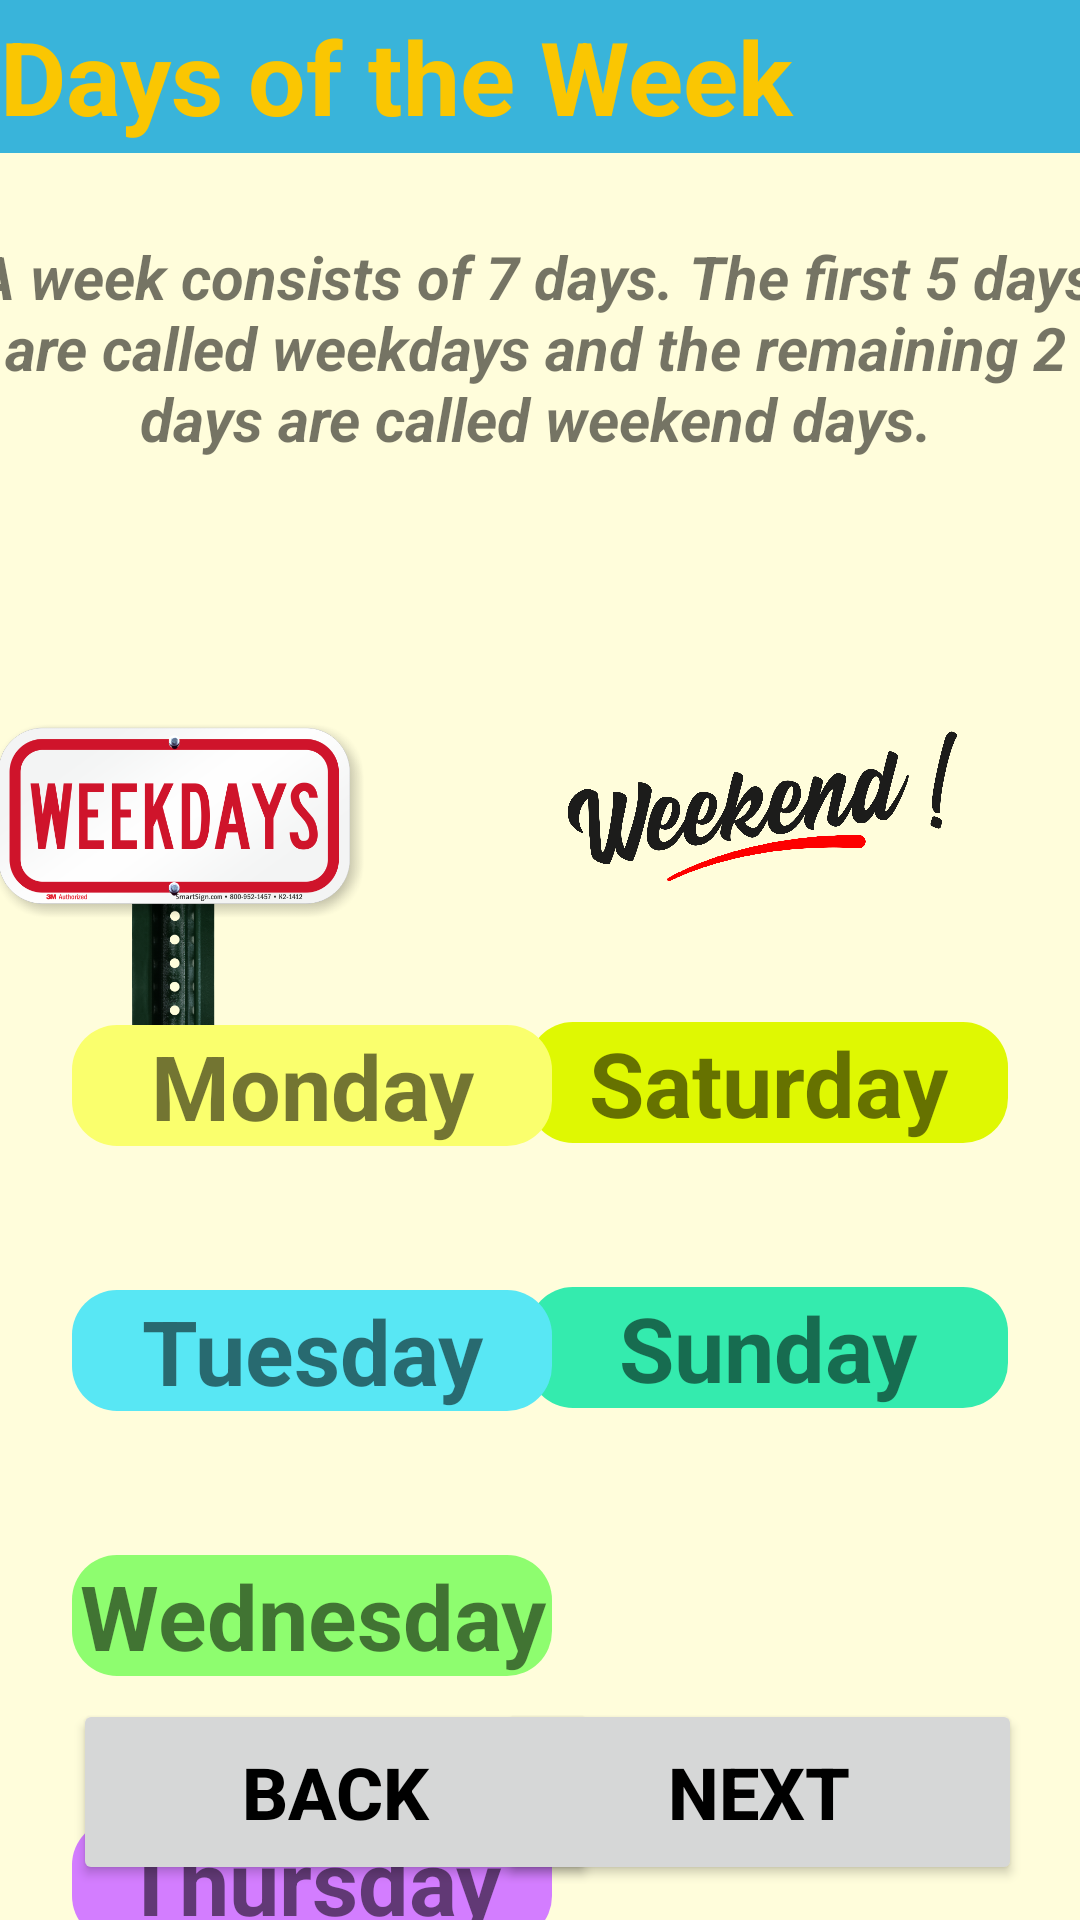

Android layout source for this screen:
<!-- AndroidManifest.xml: application theme Theme.2004projeSon -->
<!-- res/layout/activity_second_week.xml -->
<?xml version="1.0" encoding="utf-8"?>
<androidx.constraintlayout.widget.ConstraintLayout xmlns:android="http://schemas.android.com/apk/res/android"
    xmlns:app="http://schemas.android.com/apk/res-auto"
    xmlns:tools="http://schemas.android.com/tools"
    android:layout_width="match_parent"
    android:layout_height="match_parent"
    android:background="#fffddb"
    tools:context=".secondWeekActivity">

    <TextView
        android:id="@+id/sunday"
        android:layout_width="160dp"
        android:layout_height="wrap_content"
        android:layout_marginTop="48dp"
        android:background="@drawable/rounded_corner"
        android:gravity="center_horizontal|center_vertical"
        android:text="@string/sunday"
        android:textAlignment="center"
        android:textSize="30sp"
        android:textStyle="bold"
        app:layout_constraintBottom_toBottomOf="parent"
        app:layout_constraintEnd_toEndOf="@+id/saturday"
        app:layout_constraintStart_toStartOf="@+id/saturday"
        app:layout_constraintTop_toBottomOf="@+id/saturday"
        app:layout_constraintVertical_bias="0.0" />

    <TextView
        android:id="@+id/saturday"
        android:layout_width="160dp"
        android:layout_height="wrap_content"
        android:layout_marginTop="136dp"
        android:layout_marginEnd="24dp"
        android:background="@drawable/rounded_corner"
        android:backgroundTint="#DFF802"
        android:text="@string/saturday"
        android:textAlignment="center"
        android:textSize="30sp"
        android:textStyle="bold"
        app:layout_constraintEnd_toEndOf="parent"
        app:layout_constraintTop_toTopOf="@+id/imageView7" />

    <TextView
        android:id="@+id/friday"
        android:layout_width="160dp"
        android:layout_height="wrap_content"
        android:layout_marginTop="48dp"
        android:background="@drawable/rounded_corner"
        android:backgroundTint="#FFB74D"
        android:text="@string/friday"
        android:textAlignment="center"
        android:textSize="30sp"
        android:textStyle="bold"
        app:layout_constraintBottom_toBottomOf="parent"
        app:layout_constraintEnd_toEndOf="@+id/thursday2"
        app:layout_constraintHorizontal_bias="0.476"
        app:layout_constraintStart_toStartOf="@+id/thursday2"
        app:layout_constraintTop_toBottomOf="@+id/thursday2"
        app:layout_constraintVertical_bias="0.0" />

    <TextView
        android:id="@+id/thursday2"
        android:layout_width="160dp"
        android:layout_height="wrap_content"
        android:layout_marginTop="48dp"
        android:background="@drawable/rounded_corner"
        android:backgroundTint="#D37DFF"
        android:text="@string/thursday"
        android:textAlignment="center"
        android:textSize="30sp"
        android:textStyle="bold"
        app:layout_constraintEnd_toEndOf="@+id/wednesday"
        app:layout_constraintStart_toStartOf="@+id/wednesday"
        app:layout_constraintTop_toBottomOf="@+id/wednesday" />

    <TextView
        android:id="@+id/wednesday"
        android:layout_width="160dp"
        android:layout_height="wrap_content"
        android:layout_marginTop="48dp"
        android:background="@drawable/rounded_corner"
        android:backgroundTint="#8EFD6F"
        android:text="@string/wednesday"
        android:textAlignment="center"
        android:textSize="30sp"
        android:textStyle="bold"
        app:layout_constraintEnd_toEndOf="@+id/tuesday2"
        app:layout_constraintHorizontal_bias="0.095"
        app:layout_constraintStart_toStartOf="@+id/tuesday2"
        app:layout_constraintTop_toBottomOf="@+id/tuesday2" />

    <TextView
        android:id="@+id/tuesday2"
        android:layout_width="160dp"
        android:layout_height="wrap_content"
        android:layout_marginTop="48dp"
        android:background="@drawable/rounded_corner"
        android:backgroundTint="#58E7F4"
        android:text="@string/tuesday"
        android:textAlignment="center"
        android:textSize="30sp"
        android:textStyle="bold"
        app:layout_constraintEnd_toEndOf="@+id/monday2"
        app:layout_constraintHorizontal_bias="0.0"
        app:layout_constraintStart_toStartOf="@+id/monday2"
        app:layout_constraintTop_toBottomOf="@+id/monday2" />

    <TextView
        android:id="@+id/Weekdays_title"
        android:layout_width="0dp"
        android:layout_height="51dp"
        android:background="#39B4DA"
        android:gravity="center_vertical"
        android:text="@string/days_of_the_week"
        android:textColor="#FAC602"
        android:textSize="34sp"
        android:textStyle="bold"
        app:layout_constraintBottom_toBottomOf="parent"
        app:layout_constraintEnd_toEndOf="parent"
        app:layout_constraintHorizontal_bias="0.0"
        app:layout_constraintStart_toStartOf="parent"
        app:layout_constraintTop_toTopOf="parent"
        app:layout_constraintVertical_bias="0.0" />

    <TextView
        android:id="@+id/textView"
        android:layout_width="384dp"
        android:layout_height="102dp"
        android:layout_marginTop="12dp"
        android:text="@string/a_week_consists_of_7_days_the_first_5_days_are_called_weekdays_and_the_remaining_2_days_are_called_weekend_days"
        android:textAlignment="center"
        android:textSize="20sp"
        android:textStyle="bold|italic"
        app:layout_constraintBottom_toBottomOf="parent"
        app:layout_constraintEnd_toEndOf="parent"
        app:layout_constraintHorizontal_bias="0.592"
        app:layout_constraintStart_toStartOf="parent"
        app:layout_constraintTop_toBottomOf="@+id/Weekdays_title"
        app:layout_constraintVertical_bias="0.033" />

    <ImageView
        android:id="@+id/imageView7"
        android:layout_width="209dp"
        android:layout_height="139dp"
        android:layout_marginTop="24dp"
        app:layout_constraintBottom_toBottomOf="parent"
        app:layout_constraintEnd_toEndOf="parent"
        app:layout_constraintHorizontal_bias="1.0"
        app:layout_constraintStart_toStartOf="parent"
        app:layout_constraintTop_toBottomOf="@+id/textView"
        app:layout_constraintVertical_bias="0.0"
        app:srcCompat="@drawable/weekend" />

    <ImageView
        android:id="@+id/imageView8"
        android:layout_width="181dp"
        android:layout_height="137dp"
        android:layout_marginStart="12dp"
        android:layout_marginTop="24dp"
        android:layout_marginEnd="1dp"
        app:layout_constraintBottom_toBottomOf="parent"
        app:layout_constraintEnd_toStartOf="@+id/imageView7"
        app:layout_constraintHorizontal_bias="1.0"
        app:layout_constraintStart_toStartOf="parent"
        app:layout_constraintTop_toBottomOf="@+id/textView"
        app:layout_constraintVertical_bias="0.0"
        app:srcCompat="@drawable/weekday" />

    <TextView
        android:id="@+id/monday2"
        android:layout_width="160dp"
        android:layout_height="wrap_content"
        android:layout_marginStart="24dp"
        android:background="@drawable/rounded_corner"
        android:backgroundTint="#FAFF6D"
        android:text="@string/monday"
        android:textAlignment="center"
        android:textSize="30sp"
        android:textStyle="bold"
        app:layout_constraintEnd_toStartOf="@+id/saturday"
        app:layout_constraintHorizontal_bias="0.0"
        app:layout_constraintStart_toStartOf="parent"
        app:layout_constraintTop_toBottomOf="@+id/imageView8" />

    <Button
        android:id="@+id/next_button_1"
        android:layout_width="175dp"
        android:layout_height="62dp"
        android:text="@string/next"
        android:textColor="@color/black"
        android:textSize="24sp"
        android:textStyle="bold"
        app:layout_constraintBottom_toBottomOf="parent"
        app:layout_constraintEnd_toEndOf="parent"
        app:layout_constraintHorizontal_bias="0.896"
        app:layout_constraintStart_toStartOf="parent"
        app:layout_constraintTop_toTopOf="parent"
        app:layout_constraintVertical_bias="0.98" />

    <Button
        android:id="@+id/back_button_1"
        android:layout_width="175dp"
        android:layout_height="62dp"
        android:text="@string/back"
        android:textColor="@color/black"
        android:textSize="24sp"
        android:textStyle="bold"
        app:layout_constraintBottom_toBottomOf="parent"
        app:layout_constraintEnd_toEndOf="parent"
        app:layout_constraintHorizontal_bias="0.132"
        app:layout_constraintStart_toStartOf="parent"
        app:layout_constraintTop_toTopOf="parent"
        app:layout_constraintVertical_bias="0.98" />

</androidx.constraintlayout.widget.ConstraintLayout>
<!-- resources referenced by this layout -->
<resources>
  <color name="black">#FF000000</color>
  <!-- drawable rounded_corner (drawable) -->
  <?xml version="1.0" encoding="utf-8"?>
  
  
  <shape xmlns:android="http://schemas.android.com/apk/res/android">
  
          <solid android:color="#34ebae"/> 
  <corners android:radius="15dp"/> 
      </shape>
  <!-- drawable weekday: png bitmap (drawable, 139646 bytes) -->
  <!-- drawable weekend: png bitmap (drawable, 144462 bytes) -->
  <string name="a_week_consists_of_7_days_the_first_5_days_are_called_weekdays_and_the_remaining_2_days_are_called_weekend_days">A week consists of 7 days. The first 5 days are called weekdays and the remaining 2 days are called weekend days.</string>
  <string name="back">Back</string>
  <string name="days_of_the_week">Days of the Week</string>
  <string name="friday">Friday</string>
  <string name="monday">Monday</string>
  <string name="next">Next</string>
  <string name="saturday">Saturday</string>
  <string name="sunday">Sunday</string>
  <string name="thursday">Thursday</string>
  <string name="tuesday">Tuesday</string>
  <string name="wednesday">Wednesday</string>
  <style name="Theme.2004projeSon" parent="Theme.MaterialComponents.DayNight.DarkActionBar">
          
          <item name="colorPrimary">@color/purple_500</item>
          <item name="colorPrimaryVariant">@color/purple_700</item>
          <item name="colorOnPrimary">@color/white</item>
          
          <item name="colorSecondary">@color/teal_200</item>
          <item name="colorSecondaryVariant">@color/teal_700</item>
          <item name="colorOnSecondary">@color/black</item>
          
          <item name="android:statusBarColor">?attr/colorPrimaryVariant</item>
          
  
          <item name="windowActionBar">false</item>
          <item name="windowNoTitle">true</item>
          <item name="android:windowFullscreen">true</item>
      </style>
  <color name="purple_500">#FF6200EE</color>
  <color name="purple_700">#FF3700B3</color>
  <color name="white">#FFFFFFFF</color>
  <color name="teal_200">#FF03DAC5</color>
  <color name="teal_700">#FF018786</color>
</resources>
